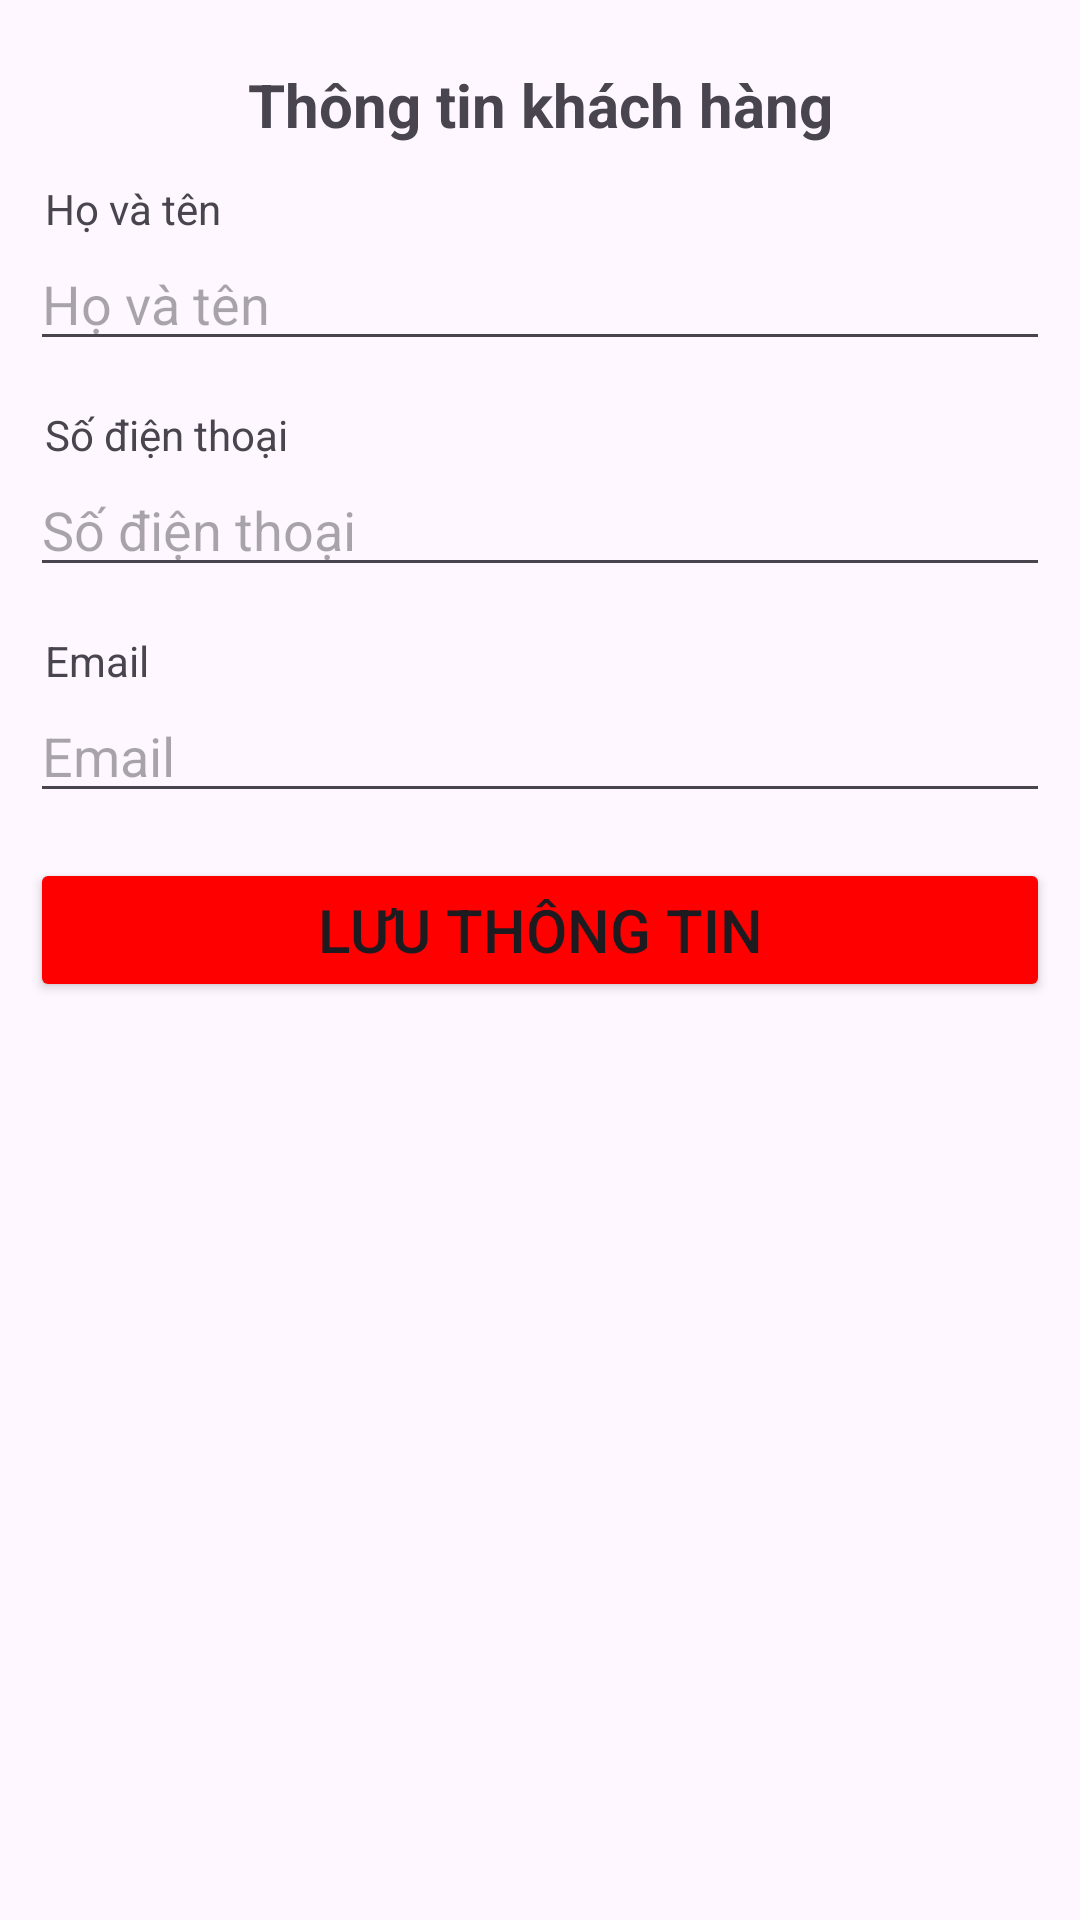

Here is an Android app screen rendered from its layout file. Give the layout XML and the strings, colors and styles it references.
<!-- AndroidManifest.xml: application theme Theme.Test -->
<!-- res/layout/dialog_edit_user.xml -->
<?xml version="1.0" encoding="utf-8"?>
<LinearLayout xmlns:android="http://schemas.android.com/apk/res/android"
    android:orientation="vertical"
    android:layout_margin="10dp"
    android:padding="10dp"
    android:background="@drawable/white_rounded_card"
    android:layout_width="match_parent"
    android:layout_height="match_parent">

    <TextView
        android:layout_width="match_parent"
        android:layout_height="50dp"
        android:gravity="center"
        android:textSize="20sp"
        android:textStyle="bold"
        android:text="Thông tin khách hàng"/>

    <TextView
        android:layout_width="wrap_content"
        android:layout_height="wrap_content"
        android:layout_marginLeft="5dp"
        android:text="Họ và tên"/>
    <EditText
        android:id="@+id/edtFullname"
        android:layout_width="match_parent"
        android:layout_height="wrap_content"
        android:hint="Họ và tên"/>

    <TextView
        android:layout_width="wrap_content"
        android:layout_height="wrap_content"
        android:layout_marginLeft="5dp"
        android:layout_marginTop="15dp"
        android:text="Số điện thoại"/>
    <EditText
        android:id="@+id/edtPhone"
        android:layout_width="match_parent"
        android:layout_height="wrap_content"
        android:hint="Số điện thoại"
        android:inputType="phone"/>

    <TextView
        android:layout_width="wrap_content"
        android:layout_height="wrap_content"
        android:layout_marginLeft="5dp"
        android:layout_marginTop="15dp"
        android:text="Email"/>
    <EditText
        android:id="@+id/edtEmail"
        android:layout_width="match_parent"
        android:layout_height="wrap_content"
        android:hint="Email"
        android:inputType="textEmailAddress"/>

    <Button
        android:id="@+id/btnSave"
        android:layout_width="match_parent"
        android:layout_height="wrap_content"
        android:layout_marginTop="15dp"
        android:backgroundTint="#FF0000"
        android:textSize="20sp"
        android:text="Lưu thông tin"/>

</LinearLayout>
<!-- resources referenced by this layout -->
<resources>
  <style name="Theme.Test" parent="Base.Theme.Test" />
  <style name="Base.Theme.Test" parent="Theme.Material3.DayNight.NoActionBar">
          
          
      </style>
</resources>
